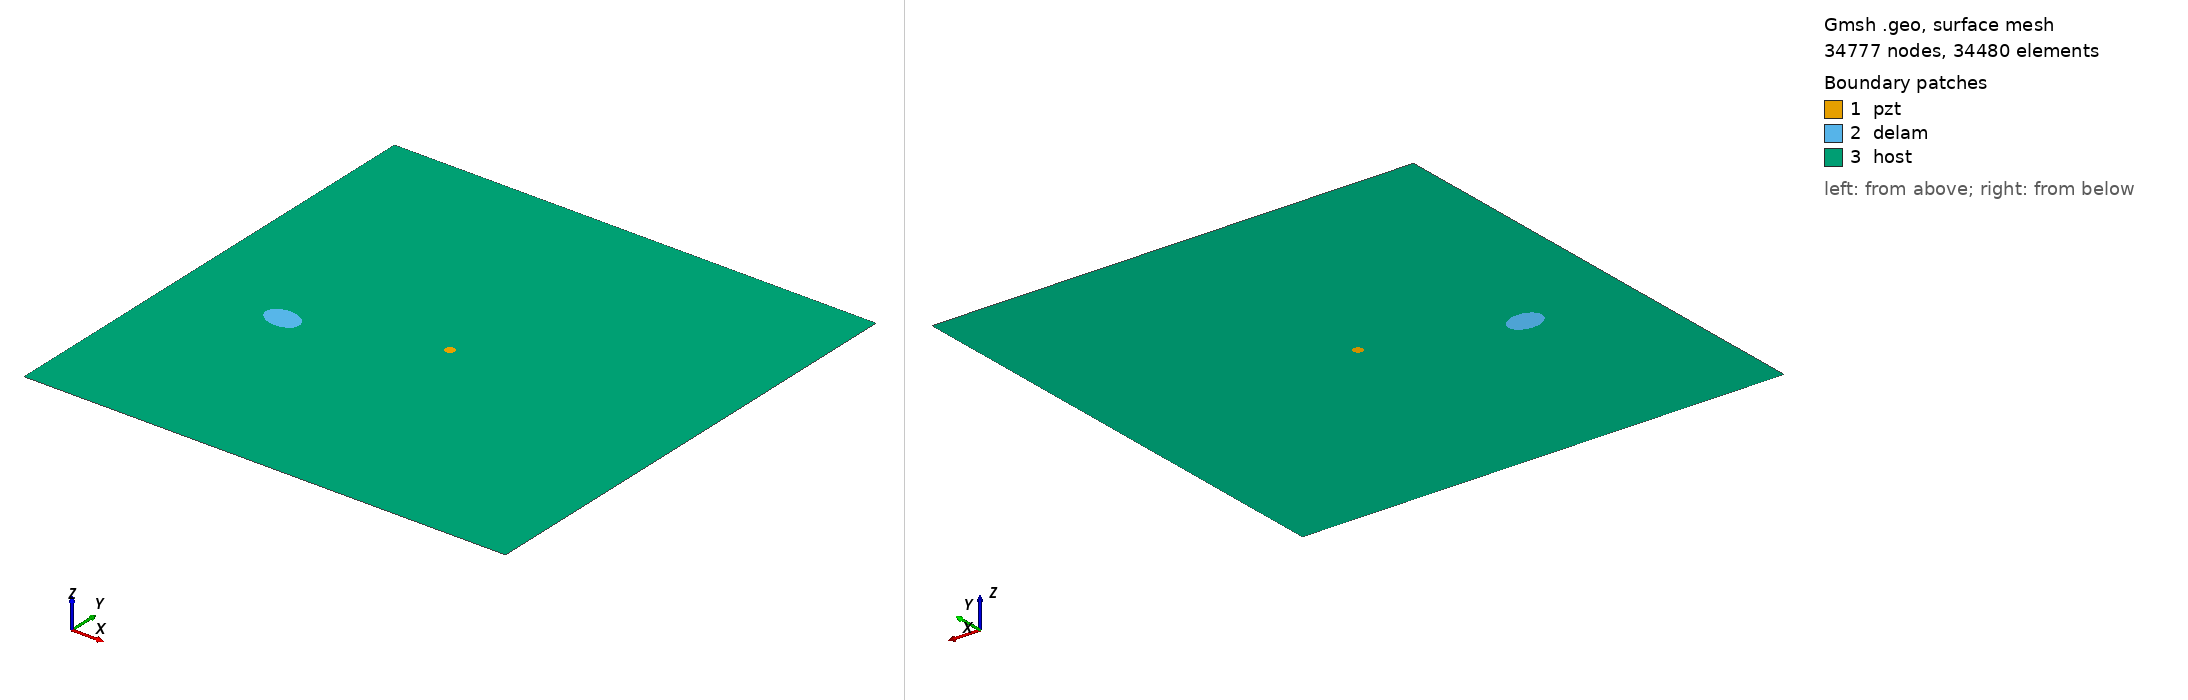

Gmsh geometry script, surface-meshed: 34777 nodes, 34480 surface elements. Boundary patches (legend numbers): 1 pzt, 2 delam, 3 host. Left view from above one corner, right view from below the opposite corner. Legend entries are the model's physical surfaces. The drawing asked Gmsh for element sizes between 1% and 20% of the model's largest extent; the script's own settings can give other sizes.

=== m1_rand_single_delam_291.geo (drawn) ===
SetFactory("OpenCASCADE");
L=0.500000; 
W=0.500000; 
a=0.018633; 
b=0.013100; 
x=0.107794; 
y=0.209033; 
alpha=0.950519 *Pi; 
r=0.005000; 
xpzt=0.250000; 
ypzt=0.250000; 
//+
Point(1) = {0, 0, 0, 1.0};
//+
Point(2) = {L, 0, 0, 1.0};
//+
Point(3) = {L, W, 0, 1.0};
//+
Point(4) = {0, W, 0, 1.0};
//+
Line(1) = {1, 2};
//+
Line(2) = {2, 3};
//+
Line(3) = {3, 4};
//+
Line(4) = {4, 1};
//+
Circle(5) = {xpzt, ypzt, -0, r, 0, 2*Pi};
//+
Ellipse(6) = {x, y, -0, a, b, 0, 2*Pi};
//+
Rotate {{0, 0, 1}, {x, y, 0}, alpha} {
  Curve{6}; 
}
//+
Curve Loop(1) = {4, 1, 2, 3};
//+
Curve Loop(2) = {6};
//+
Curve Loop(3) = {5};
//+
Curve Loop(4) = {6};
//+
Curve Loop(5) = {5};
//+
Plane Surface(1) = {5};
//+
Plane Surface(2) = {4};
//+
Plane Surface(3) = {1, 2, 3};
//+
Point(9) = {xpzt, ypzt, 0, 1.0};
//+
Point{9} In Surface {1};// mesh node at centre of pzt
//+
Physical Surface("pzt") = {1};
//+
Physical Surface("delam") = {2};
//+
Physical Surface("host") = {3};

Mesh.Algorithm = 6; // Frontal
Mesh.CharacteristicLengthFactor = 0.068000;
Mesh.CharacteristicLengthMin = 0.001000;
Mesh.CharacteristicLengthMax = 0.200000;
Mesh.RecombineAll = 1; // Apply recombination algorithm
Mesh.SubdivisionAlgorithm = 1; // 1: all quadrangles
Mesh.Smoothing = 1;
